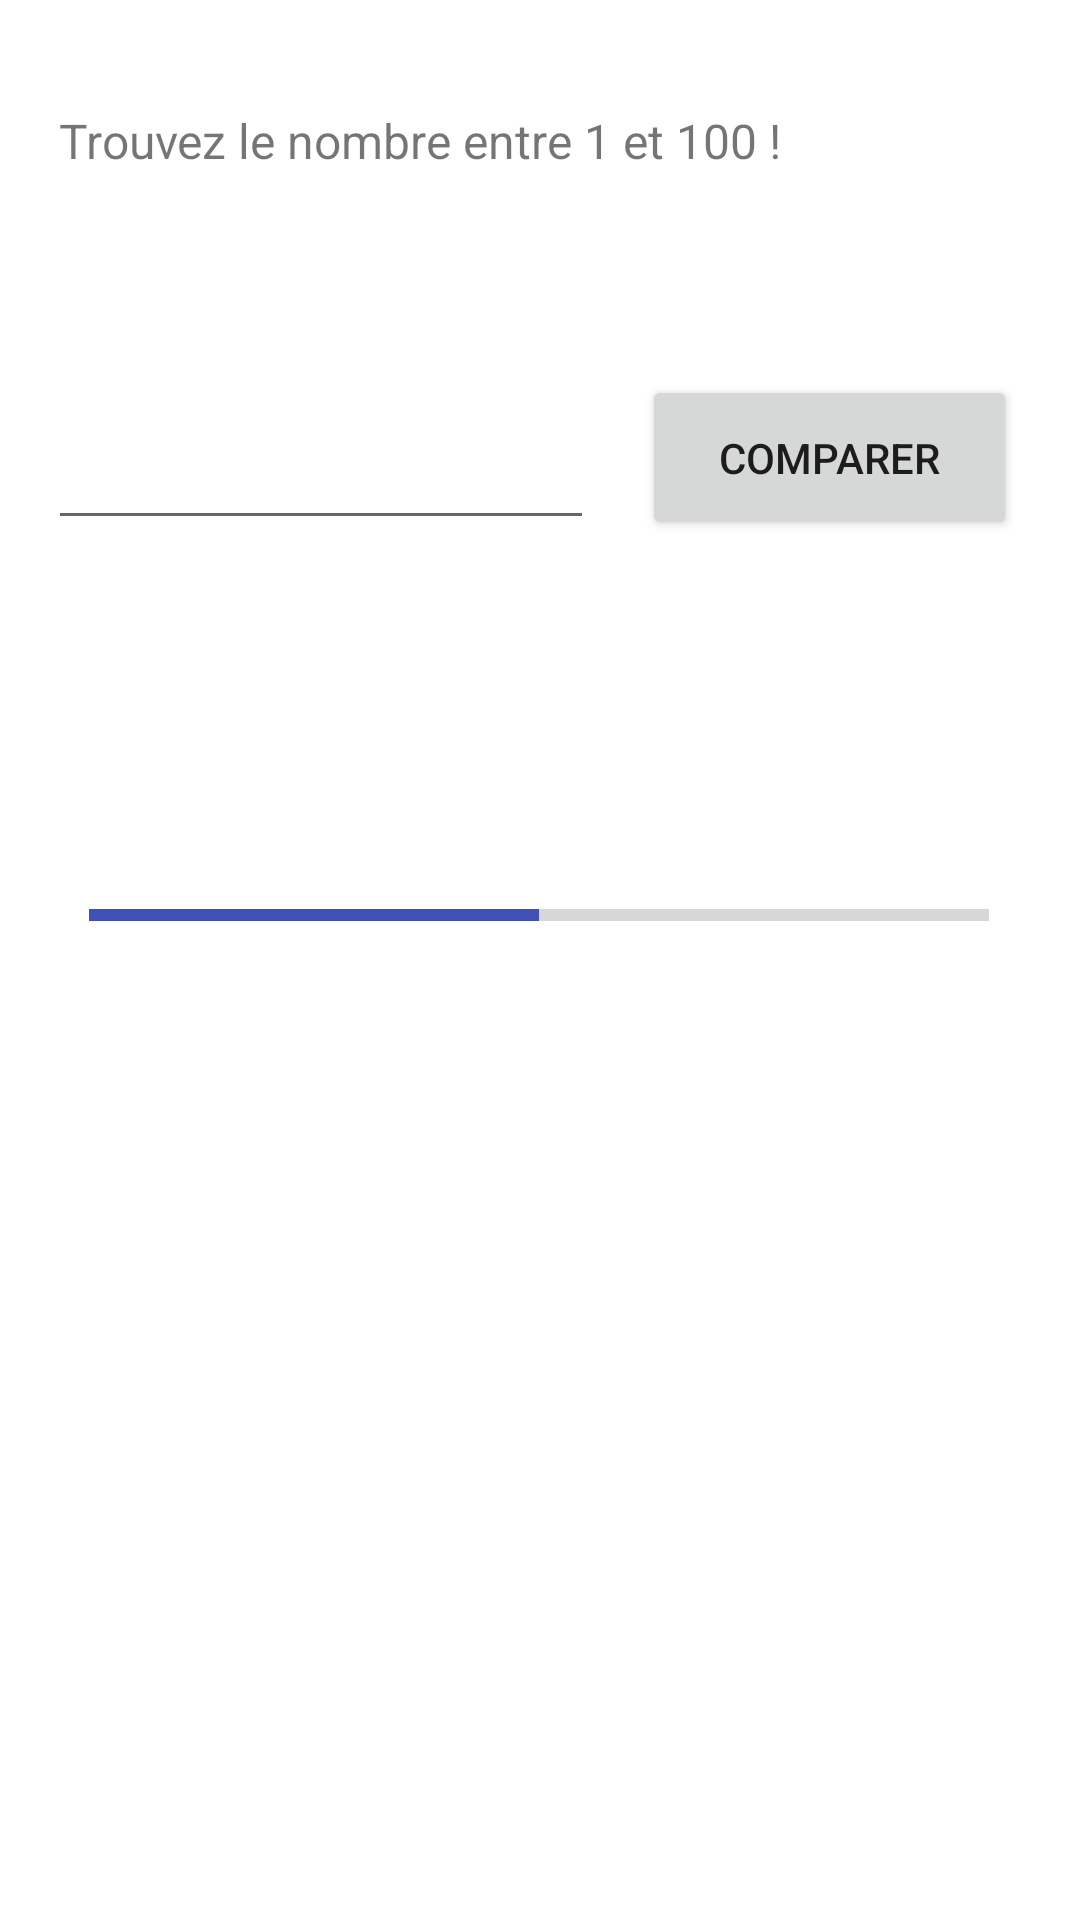

Android layout source for this screen:
<!-- AndroidManifest.xml: application theme Theme.MegaGame -->
<!-- res/layout/activity_main.xml -->
<?xml version="1.0" encoding="utf-8"?>
<androidx.constraintlayout.widget.ConstraintLayout xmlns:android="http://schemas.android.com/apk/res/android"
    xmlns:app="http://schemas.android.com/apk/res-auto"
    xmlns:tools="http://schemas.android.com/tools"
    android:layout_width="match_parent"
    android:layout_height="match_parent"
    tools:context=".MainActivity">

    <TextView
        android:id="@+id/txt_title"
        android:layout_width="317dp"
        android:layout_height="65dp"
        android:layout_marginTop="36dp"
        android:ems="10"
        android:inputType="textPersonName"
        android:text="@string/lblTitle"
        android:textSize="16sp"
        app:layout_constraintEnd_toEndOf="parent"
        app:layout_constraintHorizontal_bias="0.454"
        app:layout_constraintStart_toStartOf="parent"
        app:layout_constraintTop_toTopOf="parent" />

    <EditText
        android:id="@+id/txt_Number"
        android:layout_width="182dp"
        android:layout_height="47dp"
        android:layout_marginStart="16dp"
        android:layout_marginTop="32dp"
        android:ems="10"
        android:inputType="number"
        app:layout_constraintStart_toStartOf="parent"
        app:layout_constraintTop_toBottomOf="@+id/txt_title" />

    <Button
        android:id="@+id/btn_Compare"
        android:layout_width="125dp"
        android:layout_height="55dp"
        android:layout_marginStart="16dp"
        android:layout_marginTop="24dp"
        android:text="@string/btn_Compare"
        app:layout_constraintStart_toEndOf="@+id/txt_Number"
        app:layout_constraintTop_toBottomOf="@+id/txt_title" />

    <TextView
        android:id="@+id/lbl_Result"
        android:layout_width="267dp"
        android:layout_height="43dp"
        android:layout_marginTop="32dp"
        android:ems="10"
        android:inputType="textPersonName"
        android:textSize="24sp"
        app:layout_constraintEnd_toEndOf="parent"
        app:layout_constraintHorizontal_bias="0.503"
        app:layout_constraintStart_toStartOf="parent"
        app:layout_constraintTop_toBottomOf="@+id/txt_Number" />

    <ProgressBar
        android:id="@+id/pgb_Score"
        style="?android:attr/progressBarStyleHorizontal"
        android:layout_width="300dp"
        android:layout_height="60dp"
        android:layout_marginTop="20dp"
        android:indeterminate="false"
        android:max="10"
        android:progress="5"
        android:progressTint="#3F51B5"
        android:minHeight="60dp"
        android:maxHeight="60dp"
        app:layout_constraintEnd_toEndOf="parent"
        app:layout_constraintHorizontal_bias="0.492"
        app:layout_constraintStart_toStartOf="parent"
        app:layout_constraintTop_toBottomOf="@+id/lbl_Result" />

    <TextView
        android:id="@+id/lbl_Output"
        android:layout_width="361dp"
        android:layout_height="378dp"
        android:layout_marginTop="33dp"
        app:layout_constraintEnd_toEndOf="parent"
        app:layout_constraintStart_toStartOf="parent"
        app:layout_constraintTop_toBottomOf="@+id/pgb_Score" />
</androidx.constraintlayout.widget.ConstraintLayout>
<!-- resources referenced by this layout -->
<resources>
  <string name="btn_Compare">Comparer</string>
  <string name="lblTitle">"Trouvez le nombre entre 1 et 100 ! "</string>
  <style name="Theme.MegaGame" parent="Theme.MaterialComponents.DayNight.DarkActionBar">
          
          <item name="colorPrimary">@color/purple_500</item>
          <item name="colorPrimaryVariant">@color/purple_700</item>
          <item name="colorOnPrimary">@color/white</item>
          
          <item name="colorSecondary">@color/teal_200</item>
          <item name="colorSecondaryVariant">@color/teal_700</item>
          <item name="colorOnSecondary">@color/black</item>
          
          <item name="android:statusBarColor" tools:targetApi="l">?attr/colorPrimaryVariant</item>
          
      </style>
  <!-- not gathered from this repository: default colours our renderer supplied (Android Studio template values) -->
  <color name="purple_500">#FF6200EE</color>
  <color name="purple_700">#FF3700B3</color>
  <color name="teal_200">#FF03DAC5</color>
  <color name="teal_700">#FF018786</color>
  <color name="black">#FF000000</color>
  <color name="white">#FFFFFFFF</color>
</resources>
